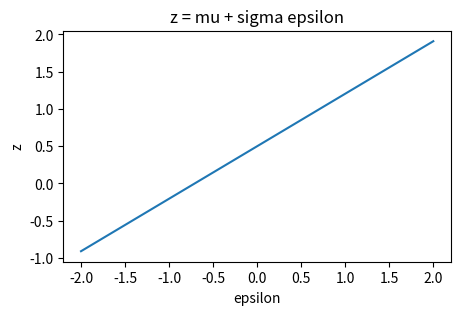
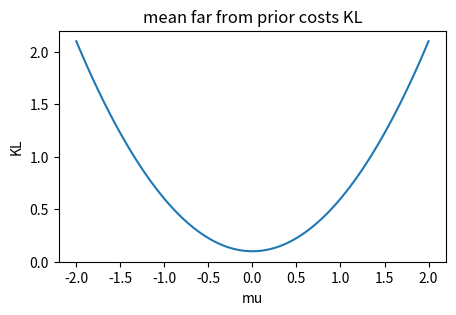
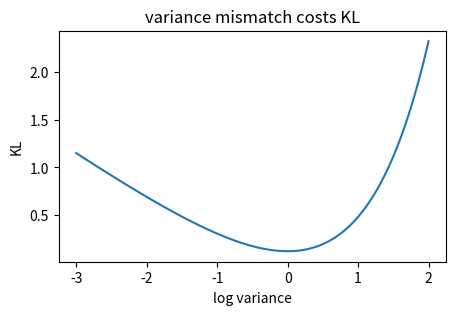
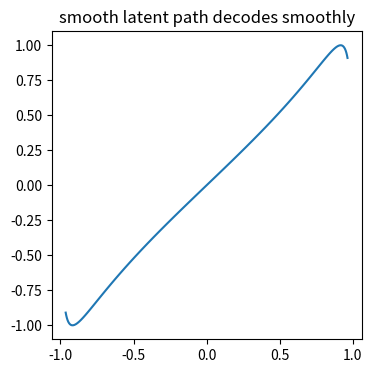
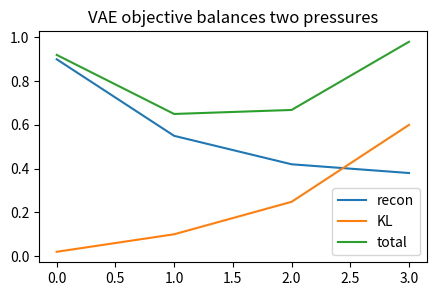

Write Python code to recreate these figures, in order.
import numpy as np, matplotlib.pyplot as plt, math, itertools
np.random.seed(0)
def normal_pdf(x,mu,sigma):
    return np.exp(-0.5*((x-mu)/sigma)**2)/(sigma*np.sqrt(2*np.pi))
def softmax(a):
    a=np.asarray(a,dtype=float); e=np.exp(a-a.max()); return e/e.sum()
def mse(a,b): return float(np.mean((np.asarray(a)-np.asarray(b))**2))
print('setup ok')

# 1) reparameterization creates z from mu, sigma, and epsilon
mu=0.5; logv=-0.7; sigma=math.exp(0.5*logv); eps=np.linspace(-2,2,80); z=mu+sigma*eps
plt.figure(figsize=(5,3)); plt.plot(eps,z); plt.xlabel('epsilon'); plt.ylabel('z'); plt.title('z = mu + sigma epsilon')
assert abs(sigma-0.7046880897)<1e-9

# 2) KL grows as the posterior mean leaves the unit prior
mus=np.linspace(-2,2,100); kl=0.5*(mus**2+math.exp(logv)-1-logv)
plt.figure(figsize=(5,3)); plt.plot(mus,kl); plt.xlabel('mu'); plt.ylabel('KL'); plt.title('mean far from prior costs KL')
assert kl[0]>kl[len(kl)//2]

# 3) KL also grows when variance is too small or too large
logvs=np.linspace(-3,2,100); klv=0.5*(mu**2+np.exp(logvs)-1-logvs)
plt.figure(figsize=(5,3)); plt.plot(logvs,klv); plt.xlabel('log variance'); plt.ylabel('KL'); plt.title('variance mismatch costs KL')
assert min(klv)<max(klv)

# 4) decoding nearby latent points gives a smooth curve
z=np.linspace(-2,2,80); x1=np.tanh(z); x2=np.sin(z)
plt.figure(figsize=(4,4)); plt.plot(x1,x2); plt.title('smooth latent path decodes smoothly')
assert np.max(np.abs(np.diff(x1)))<0.1

# 5) ELBO tradeoff: higher KL can buy lower reconstruction loss
recon=np.array([0.9,0.55,0.42,0.38]); kl=np.array([0.02,0.10,0.2482926519,0.6]); loss=recon+kl
plt.figure(figsize=(5,3)); plt.plot(recon,label='recon'); plt.plot(kl,label='KL'); plt.plot(loss,label='total'); plt.legend(); plt.title('VAE objective balances two pressures')
assert int(np.argmin(loss))==1
